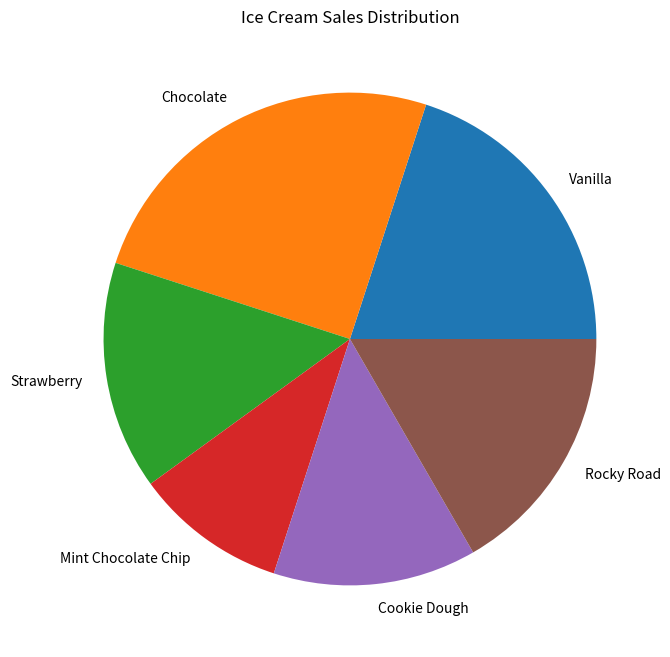

Recreate this plot in Python.
import matplotlib.pyplot as plt

flavors = ["Vanilla", "Chocolate", "Strawberry", "Mint Chocolate Chip", "Cookie Dough", "Rocky Road"]
scoopssold = [120, 150, 90, 60, 80, 100]

plt.figure(figsize=(8, 8))
plt.pie(scoopssold, labels=flavors)
plt.title("Ice Cream Sales Distribution")

plt.show()